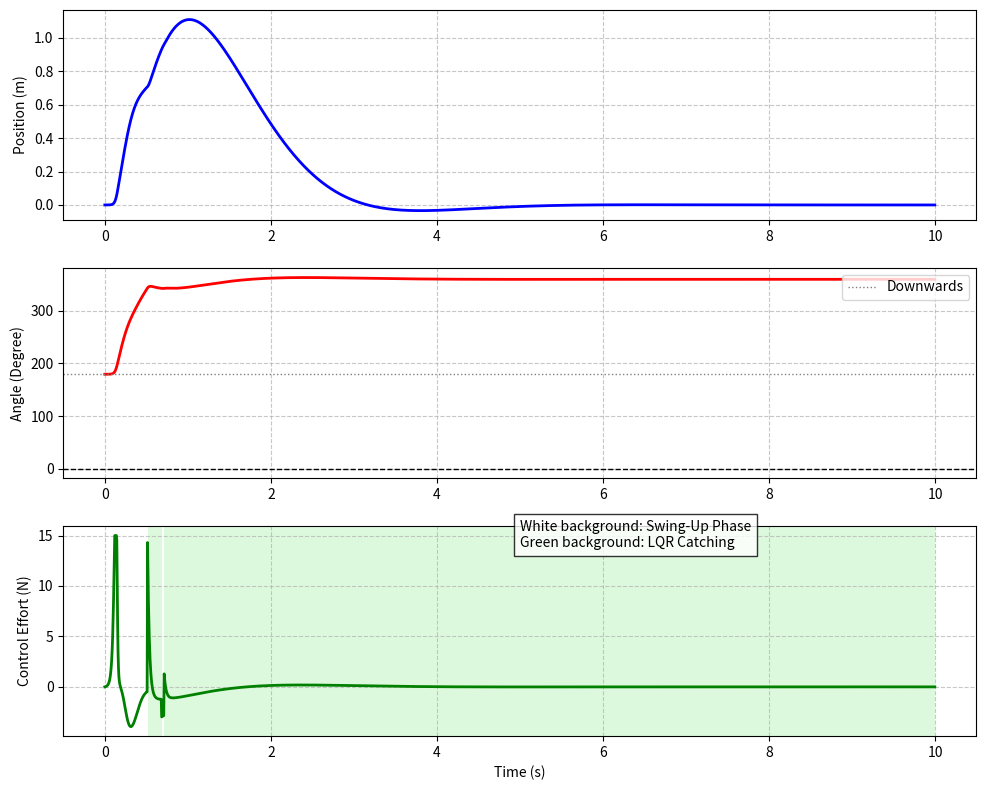
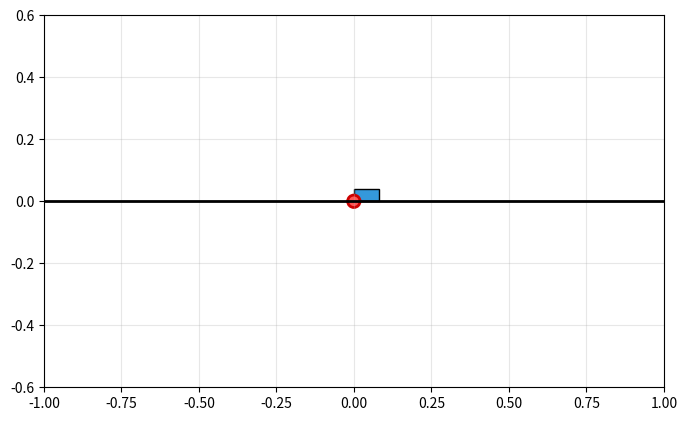

The script that saved these images, in order:
import numpy as np
import scipy.linalg
import scipy.signal
import math
import matplotlib.pyplot as plt
from matplotlib.animation import FuncAnimation

# ==========================================
# 1. THÔNG SỐ VẬT LÝ
# ==========================================
M = 0.26       
m = 0.04467     
l = 0.100       
J = 5.96e-4     
g = 9.81        
dt = 0.005      

p = J + m * l**2  
det_linear = (M + m) * p - (m * l)**2

# ==========================================
# 2. LQR DESIGN (Dùng cho Catching)
# ==========================================
A = np.zeros((4, 4))
A[0, 1] = 1.0
A[2, 3] = 1.0
A[1, 2] = -(m * l)**2 * g / det_linear
A[3, 2] = (M + m) * m * g * l / det_linear

B = np.zeros((4, 1))
B[1, 0] = p / det_linear
B[3, 0] = -(m * l) / det_linear

Q = np.diag([10.0, 1.0, 100.0, 10.0])
R = np.array([[1.0]])

Ad, Bd, _, _, _ = scipy.signal.cont2discrete((A, B, np.eye(4), np.zeros((4,1))), dt, method='zoh')
P = scipy.linalg.solve_discrete_are(Ad, Bd, Q, R)
K = np.linalg.inv(R + Bd.T @ P @ Bd) @ (Bd.T @ P @ Ad)

# ==========================================
# 3. ĐỘNG LỰC HỌC PHI TUYẾN
# ==========================================
def nonlinear_dynamics(state, F):
    x, x_dot, theta, theta_dot = state
    sin_t = math.sin(theta)
    cos_t = math.cos(theta)
    
    det = (M + m) * p - (m * l * cos_t)**2
    x_ddot = (p * (F + m * l * theta_dot**2 * sin_t) - m * l * cos_t * (m * g * l * sin_t)) / det
    theta_ddot = (-m * l * cos_t * (F + m * l * theta_dot**2 * sin_t) + (M + m) * (m * g * l * sin_t)) / det
    
    return np.array([x_dot, x_ddot, theta_dot, theta_ddot])

def rk4_step(state, F, dt):
    k1 = nonlinear_dynamics(state, F)
    k2 = nonlinear_dynamics(state + 0.5 * dt * k1, F)
    k3 = nonlinear_dynamics(state + 0.5 * dt * k2, F)
    k4 = nonlinear_dynamics(state + dt * k3, F)
    return state + (dt / 6.0) * (k1 + 2*k2 + 2*k3 + k4)

# ==========================================
# 4. CHẠY MÔ PHỎNG VỚI HYBRID CONTROL
# ==========================================
# Khởi tạo: Con lắc buông thõng xuống đất (pi rad)
state = np.array([0.0, 0.0, math.pi-0.01, 0.0])  

history_t, history_x, history_theta, history_F = [], [], [], []
mode_history = [] # Lưu trạng thái bộ điều khiển

for step in range(int(10.0 / dt)):  # Tăng thời gian lên 10 giây
    t = step * dt
    
    # Chuẩn hóa góc theta về đoạn [-pi, pi]
    theta_norm = (state[2] + math.pi) % (2 * math.pi) - math.pi
    
    # HYBRID CONTROLLER LOGIC
    if abs(theta_norm) < 0.3:
        # GIAI ĐOẠN 2: LQR CATCHING (Góc lệch nhỏ hơn ~17 độ)
        state_lqr = np.array([state[0], state[1], theta_norm, state[3]])
        F = float(-(K @ state_lqr.reshape(4, 1))[0, 0])
        mode_history.append(1) # 1 là LQR
    else:
        # GIAI ĐOẠN 1: ENERGY SHAPING SWING-UP
        # Tính năng lượng hiện tại (E = 0 tại vị trí thẳng đứng đứng yên)
        E = 0.5 * p * state[3]**2 + m * g * l * (math.cos(state[2]) - 1.0)
        
        # Bơm năng lượng tỷ lệ thuận với độ hụt năng lượng và chiều chuyển động
        # Hệ số 50.0 là tham số tuning (Gain)
        F_swing = 50.0 * E * math.cos(state[2]) * state[3]
        
        # Thêm hàm phạt vị trí nhẹ để xe không chạy vô tận ra khỏi màn hình
        F_pos_correction = -2.0 * state[0] - 1.0 * state[1]
        
        # Giới hạn lực đẩy thực tế của động cơ (Saturation)
        F = np.clip(F_swing + F_pos_correction, -15.0, 15.0)
        mode_history.append(0) # 0 là Swing-up

    history_t.append(t)
    history_x.append(state[0])
    history_theta.append(state[2])
    history_F.append(F)
    
    state = rk4_step(state, F, dt)

# ==========================================
# 5. VẼ ĐỒ THỊ VÀ ANIMATION
# ==========================================
fig_static, axs = plt.subplots(3, 1, figsize=(10, 8))
fig_static.canvas.manager.set_window_title('Swing-Up & LQR Transient')

axs[0].plot(history_t, history_x, 'b-', lw=2)
axs[0].set_ylabel('Position (m)')
axs[0].grid(True, linestyle='--', alpha=0.7)

# Biểu diễn góc bằng độ cho dễ hình dung quá trình swing-up
theta_deg = [math.degrees(th) for th in history_theta]
axs[1].plot(history_t, theta_deg, 'r-', lw=2)
axs[1].axhline(0, color='black', lw=1, ls='--')
axs[1].axhline(180, color='gray', lw=1, ls=':', label='Downwards')
axs[1].set_ylabel('Angle (Degree)')
axs[1].grid(True, linestyle='--', alpha=0.7)
axs[1].legend(loc='upper right')

# Tô màu nền để phân biệt chế độ điều khiển
for i in range(len(history_t) - 1):
    if mode_history[i] == 1:
        axs[2].axvspan(history_t[i], history_t[i+1], color='lightgreen', alpha=0.3, lw=0)

axs[2].plot(history_t, history_F, 'g-', lw=2)
axs[2].set_ylabel('Control Effort (N)')
axs[2].set_xlabel('Time (s)')
axs[2].grid(True, linestyle='--', alpha=0.7)
axs[2].text(0.5, 0.9, 'White background: Swing-Up Phase\nGreen background: LQR Catching', 
            transform=axs[2].transAxes, bbox=dict(facecolor='white', alpha=0.8))

plt.tight_layout()

# --- ANIMATION ---
fig_ani, ax_ani = plt.subplots(figsize=(8, 5))
fig_ani.canvas.manager.set_window_title('Swing-Up Animation')
ax_ani.set_xlim(-1.0, 1.0)
ax_ani.set_ylim(-0.6, 0.6)
ax_ani.set_aspect('equal')
ax_ani.grid(True, alpha=0.3)
ax_ani.axhline(0, color='black', lw=2)

cart_w, cart_h = 0.08, 0.04
cart_patch = plt.Rectangle((0, 0), cart_w, cart_h, fc='#3498db', ec='black')
ax_ani.add_patch(cart_patch)
rod_line, = ax_ani.plot([], [], lw=4, color='#FF5555')
bob_circle = plt.Circle((0, 0), 0.02, fc='#FF5555', ec='#CC0000', lw=2)
ax_ani.add_patch(bob_circle)
title_text = ax_ani.text(-0.9, 0.5, '', fontsize=12, weight='bold')

def init():
    return cart_patch, rod_line, bob_circle, title_text

# Cứ mỗi frame nhảy 4 step để animation chạy thực tế hơn (tăng tốc độ hiển thị)
frame_skip = 4 
def update(frame):
    idx = frame * frame_skip
    if idx >= len(history_t): idx = len(history_t) - 1
    
    x = history_x[idx]
    theta = history_theta[idx]
    
    cx, cy = x, 0.0
    cart_patch.set_xy((cx - cart_w/2, cy - cart_h/2))
    
    rod_len = 2 * l
    px = cx + rod_len * math.sin(theta)
    py = cy + rod_len * math.cos(theta)
    
    rod_line.set_data([cx, px], [cy, py])
    bob_circle.set_center((px, py))
    
    mode = "LQR Catching" if mode_history[idx] == 1 else "Energy Swing-up"
    title_text.set_text(f"Mode: {mode}\nTime: {history_t[idx]:.2f}s")
    
    return cart_patch, rod_line, bob_circle, title_text

ani = FuncAnimation(fig_ani, update, frames=len(history_t)//frame_skip, init_func=init, interval=dt*1000*frame_skip, blit=True)

plt.show()
